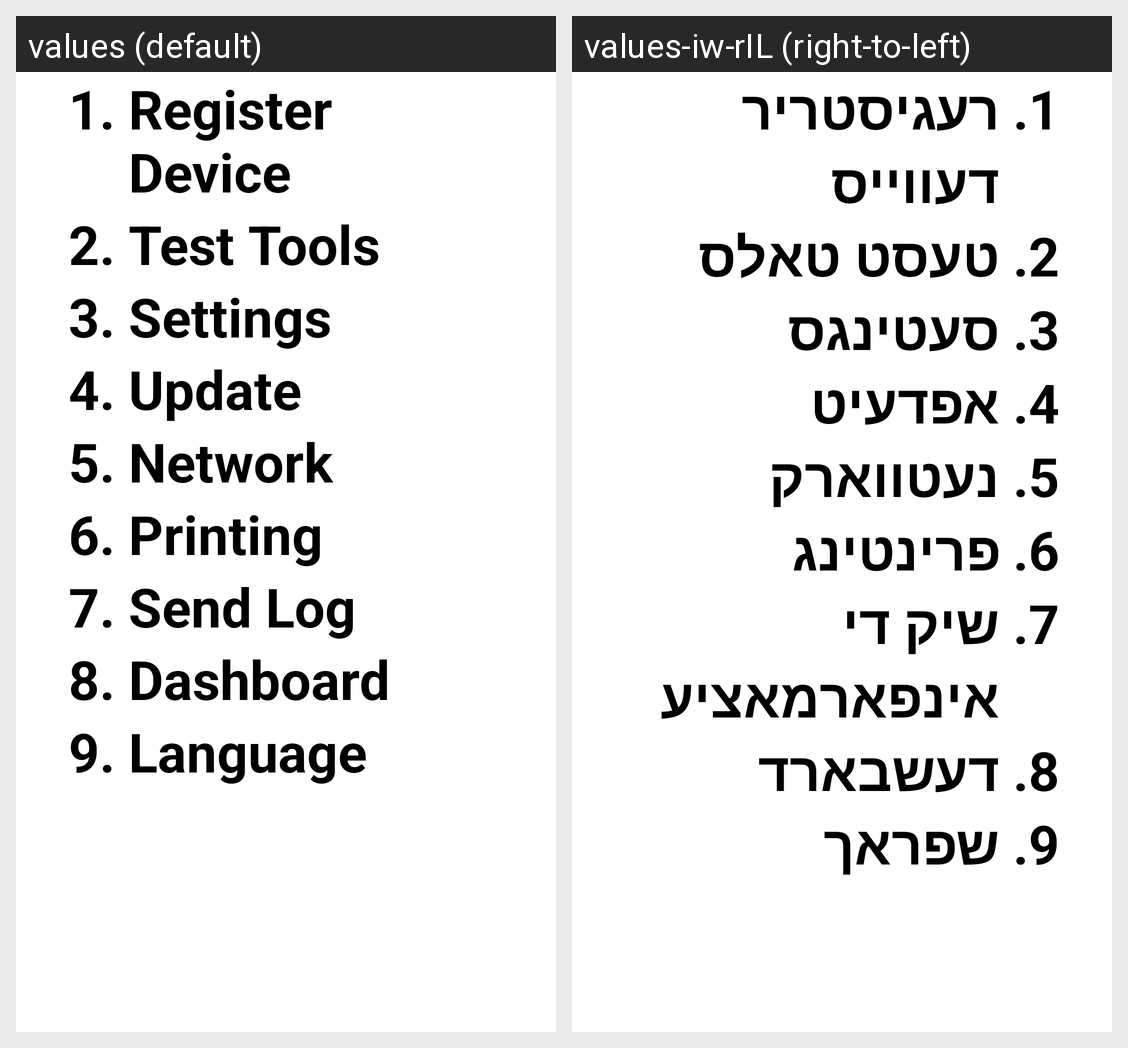

Here is an Android app screen in its default locale and in the app's own translations. Write out the translated-string differences for the strings that appear on this screen.
Android screen res/layout/activity_login_menu.xml rendered under 2 locales, left to right: values (default), values-iw-rIL (right-to-left). Device: Nexus 5 (rendered at 1080×1920; each locale shown at half size, 540×960, under a caption strip naming it); theme android:Theme.Light.
Strings drawn on this screen, with the default value and each locale's value (text and hints the layout hard-codes, and strings that could not be matched under every locale, appear in the picture but are not listed):

register_device
  values: Register Device
  values-iw-rIL: רעגיסטריר דעווייס

test_tools
  values: Test Tools
  values-iw-rIL: טעסט טאלס

settings
  values: Settings
  values-iw-rIL: סעטינגס

update
  values: Update
  values-iw-rIL: אפדעיט

network
  values: Network
  values-iw-rIL: נעטווארק

printing
  values: Printing
  values-iw-rIL: פרינטינג

send_log
  values: Send Log
  values-iw-rIL: שיק די אינפארמאציע

dashboard
  values: Dashboard
  values-iw-rIL: דעשבארד

language
  values: Language
  values-iw-rIL: שפראך
